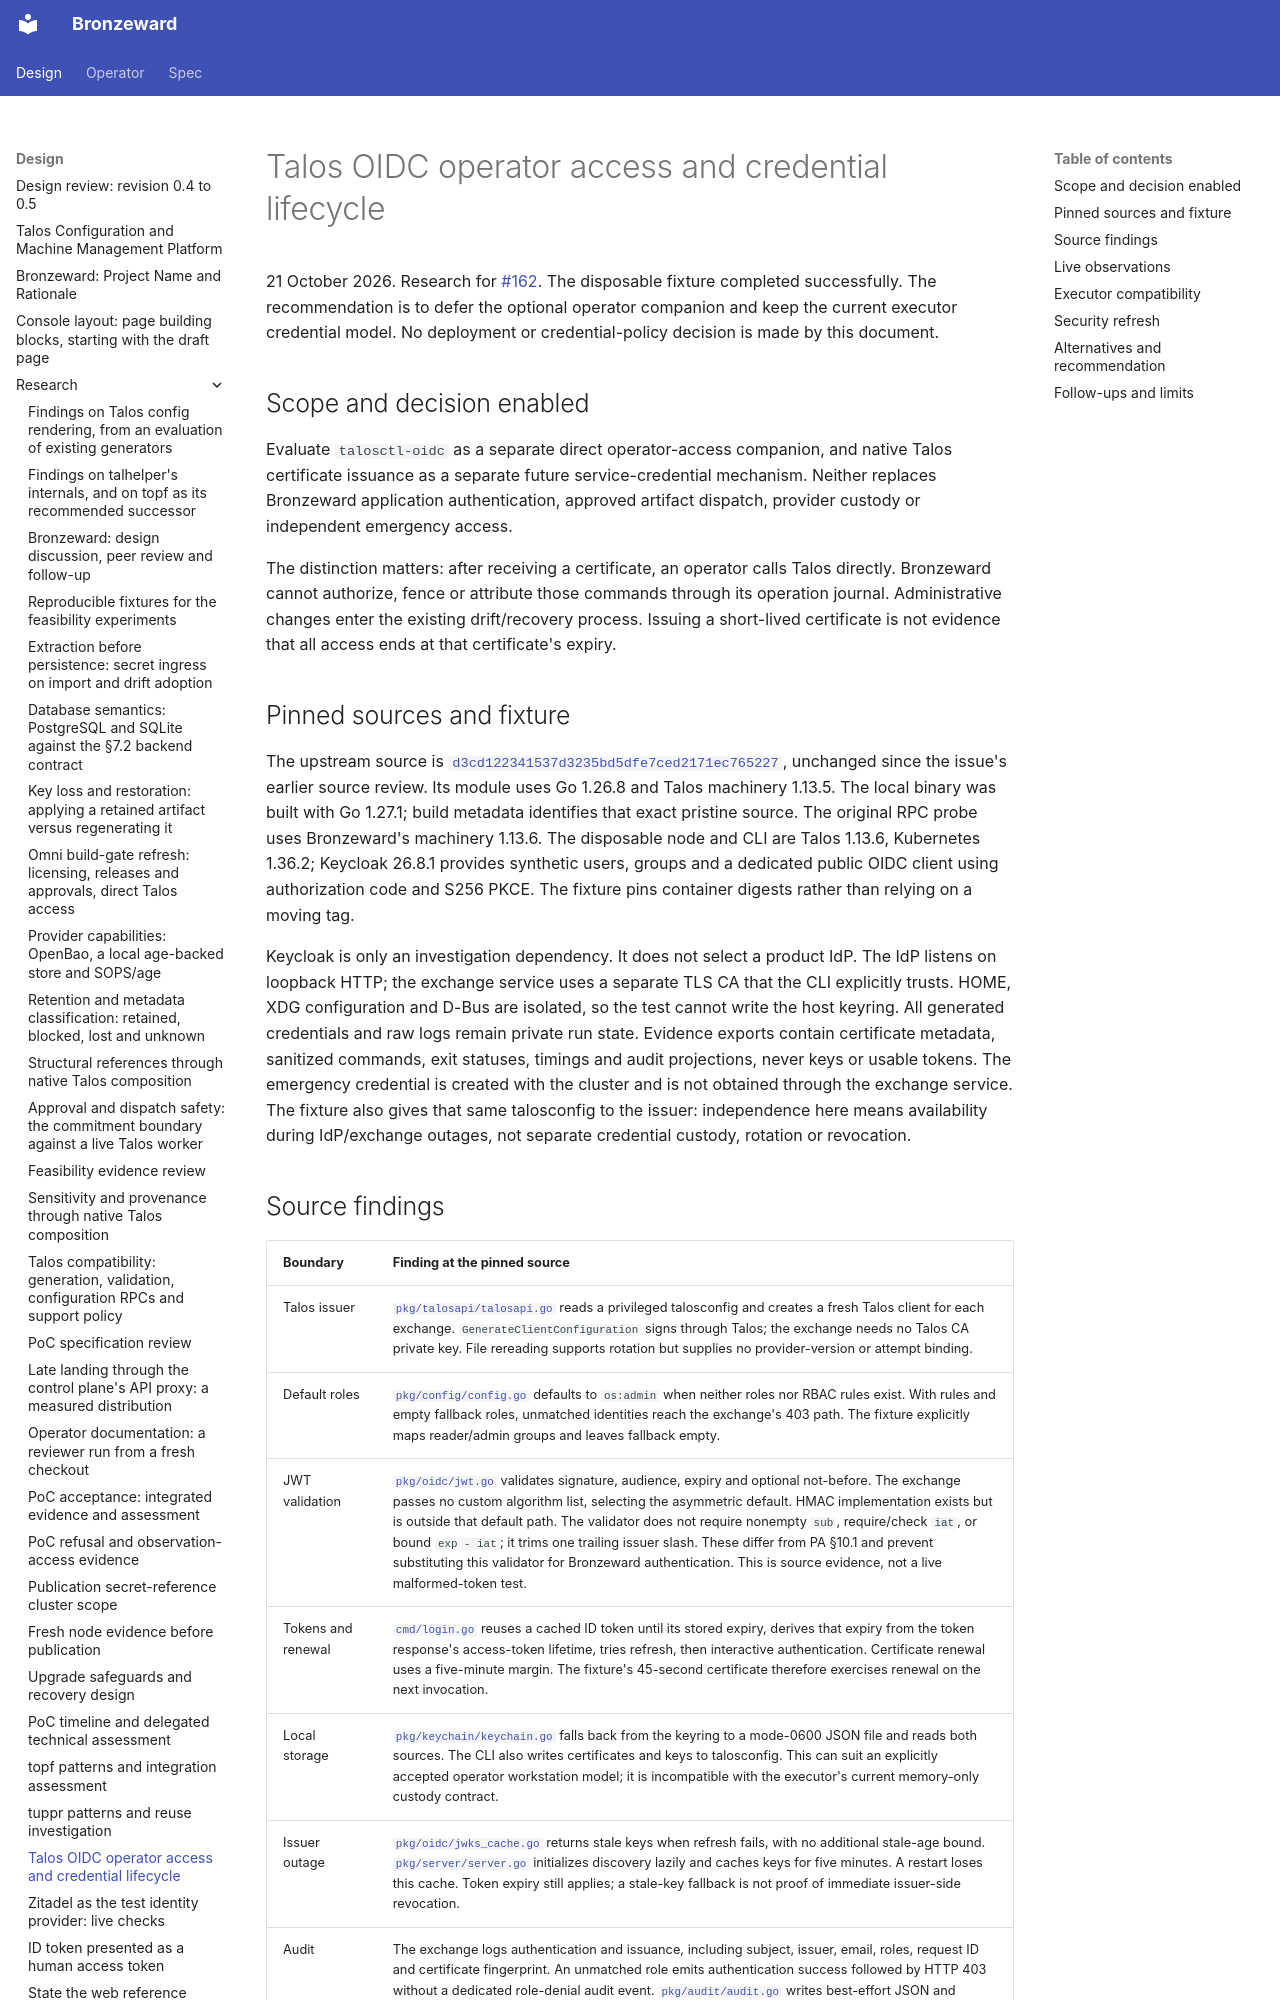

repository: ginsys/bronzeward · page: design/research/20261021-talosctl-oidc/index.html · generator: mkdocs

# Talos OIDC operator access and credential lifecycle

21 October 2026. Research for [#162](https://github.com/ginsys/bronzeward/issues/162).
The disposable fixture completed successfully. The recommendation is to defer
the optional operator companion and keep the current executor credential model.
No deployment or credential-policy decision is made by this document.

## Scope and decision enabled

Evaluate `talosctl-oidc` as a separate direct operator-access companion, and
native Talos certificate issuance as a separate future service-credential
mechanism. Neither replaces Bronzeward application authentication, approved
artifact dispatch, provider custody or independent emergency access.

The distinction matters: after receiving a certificate, an operator calls Talos
directly. Bronzeward cannot authorize, fence or attribute those commands through
its operation journal. Administrative changes enter the existing drift/recovery
process. Issuing a short-lived certificate is not evidence that all access ends
at that certificate's expiry.

## Pinned sources and fixture

The upstream source is
[`d3cd122341537d3235bd5dfe7ced2171ec765227`](https://github.com/qjoly/talosctl-oidc/tree/d3cd122341537d3235bd5dfe7ced2171ec765227),
unchanged since the issue's earlier source review. Its module uses Go 1.26.8 and
Talos machinery 1.13.5. The local binary was built with Go 1.27.1; build metadata
identifies that exact pristine source. The original RPC probe uses Bronzeward's
machinery 1.13.6. The disposable node and CLI are Talos 1.13.6, Kubernetes 1.36.2;
Keycloak 26.8.1 provides synthetic users, groups and a dedicated public OIDC
client using authorization code and S256 PKCE. The fixture pins container
digests rather than relying on a moving tag.

Keycloak is only an investigation dependency. It does not select a product IdP.
The IdP listens on loopback HTTP; the exchange service uses a separate TLS CA
that the CLI explicitly trusts. HOME, XDG configuration and D-Bus are isolated,
so the test cannot write the host keyring. All generated credentials and raw
logs remain private run state. Evidence exports contain certificate metadata,
sanitized commands, exit statuses, timings and audit projections, never keys or
usable tokens. The emergency credential is created with the cluster and is not
obtained through the exchange service. The fixture also gives that same
talosconfig to the issuer: independence here means availability during
IdP/exchange outages, not separate credential custody, rotation or revocation.
